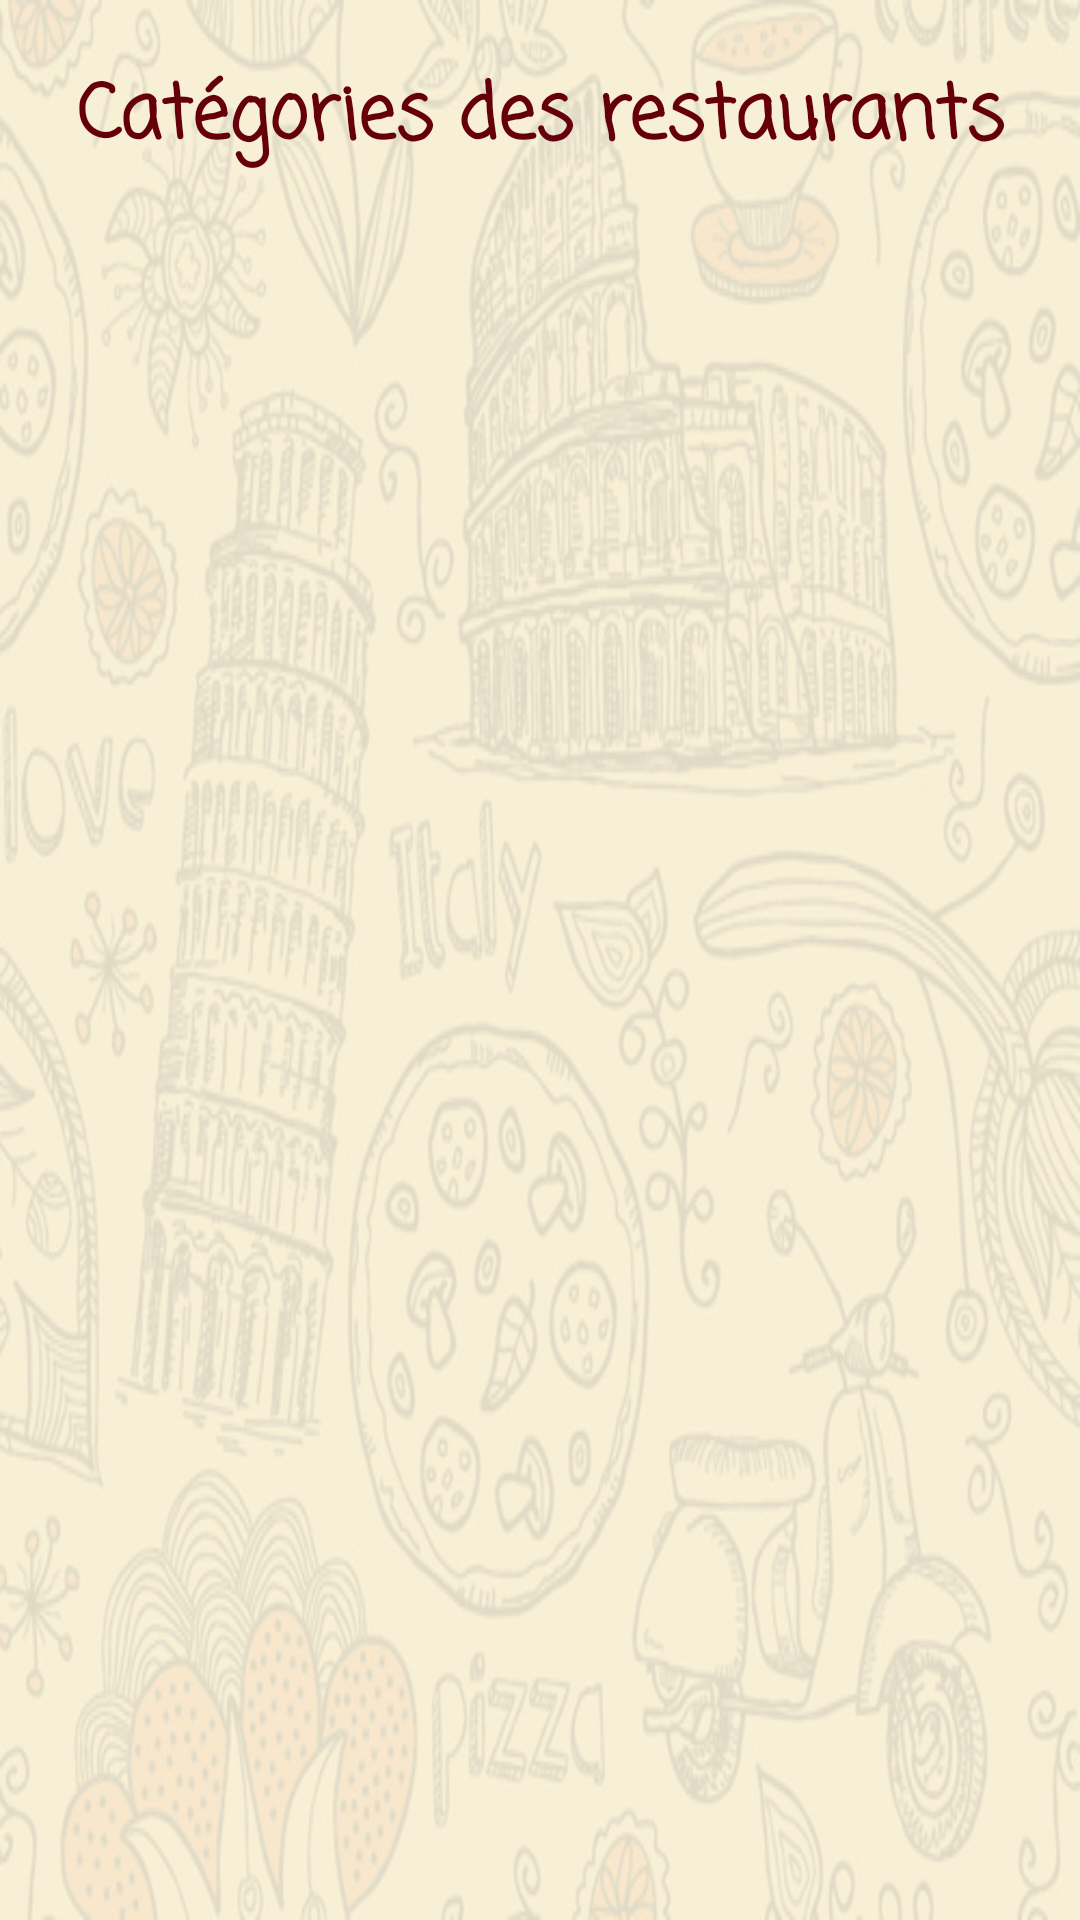

Layout XML and referenced resources for this Android screen:
<!-- AndroidManifest.xml: application theme Theme.MonResto -->
<!-- res/layout/activity_categories.xml -->
<?xml version="1.0" encoding="utf-8"?>
<LinearLayout xmlns:android="http://schemas.android.com/apk/res/android"
    xmlns:app="http://schemas.android.com/apk/res-auto"
    xmlns:tools="http://schemas.android.com/tools"
    android:layout_width="match_parent"
    android:layout_height="match_parent"
    tools:context=".activities.CategoriesActivity"
    android:orientation="vertical"
    android:background="@drawable/background">

    <TextView
        android:id="@+id/list_item_textView"
        android:layout_width="match_parent"
        android:layout_height="wrap_content"
        android:layout_marginHorizontal="10dp"
        android:layout_marginTop="10dp"
        android:gravity="center"
        android:padding="10dp"
        android:text="Catégories des restaurants"
        android:textColor="#65000B"
        android:fontFamily="casual"
        android:textSize="25dp"
        android:textStyle="bold" />

    <GridView
        android:id="@+id/activity_categories_gridView"
        android:layout_width="wrap_content"
        android:layout_height="wrap_content"/>

</LinearLayout>
<!-- resources referenced by this layout -->
<resources>
  <!-- drawable background: png bitmap (drawable, 316922 bytes) -->
  <style name="Theme.MonResto" parent="Theme.MaterialComponents.DayNight.DarkActionBar">
          
          <item name="colorPrimary">@color/red_brown_light</item>
          <item name="colorPrimaryVariant">@color/red_brown</item>
          <item name="colorOnPrimary">@color/white</item>
          
          <item name="colorSecondary">@color/red_brown_light</item>
          <item name="colorSecondaryVariant">@color/red_brown</item>
          <item name="colorOnSecondary">@color/white</item>
          
          <item name="android:statusBarColor" tools:targetApi="l">?attr/colorPrimaryVariant</item>
          
      </style>
  <color name="red_brown_light">#9e0b0f</color>
  <color name="red_brown">#790000</color>
  <color name="white">#FFFFFFFF</color>
</resources>
